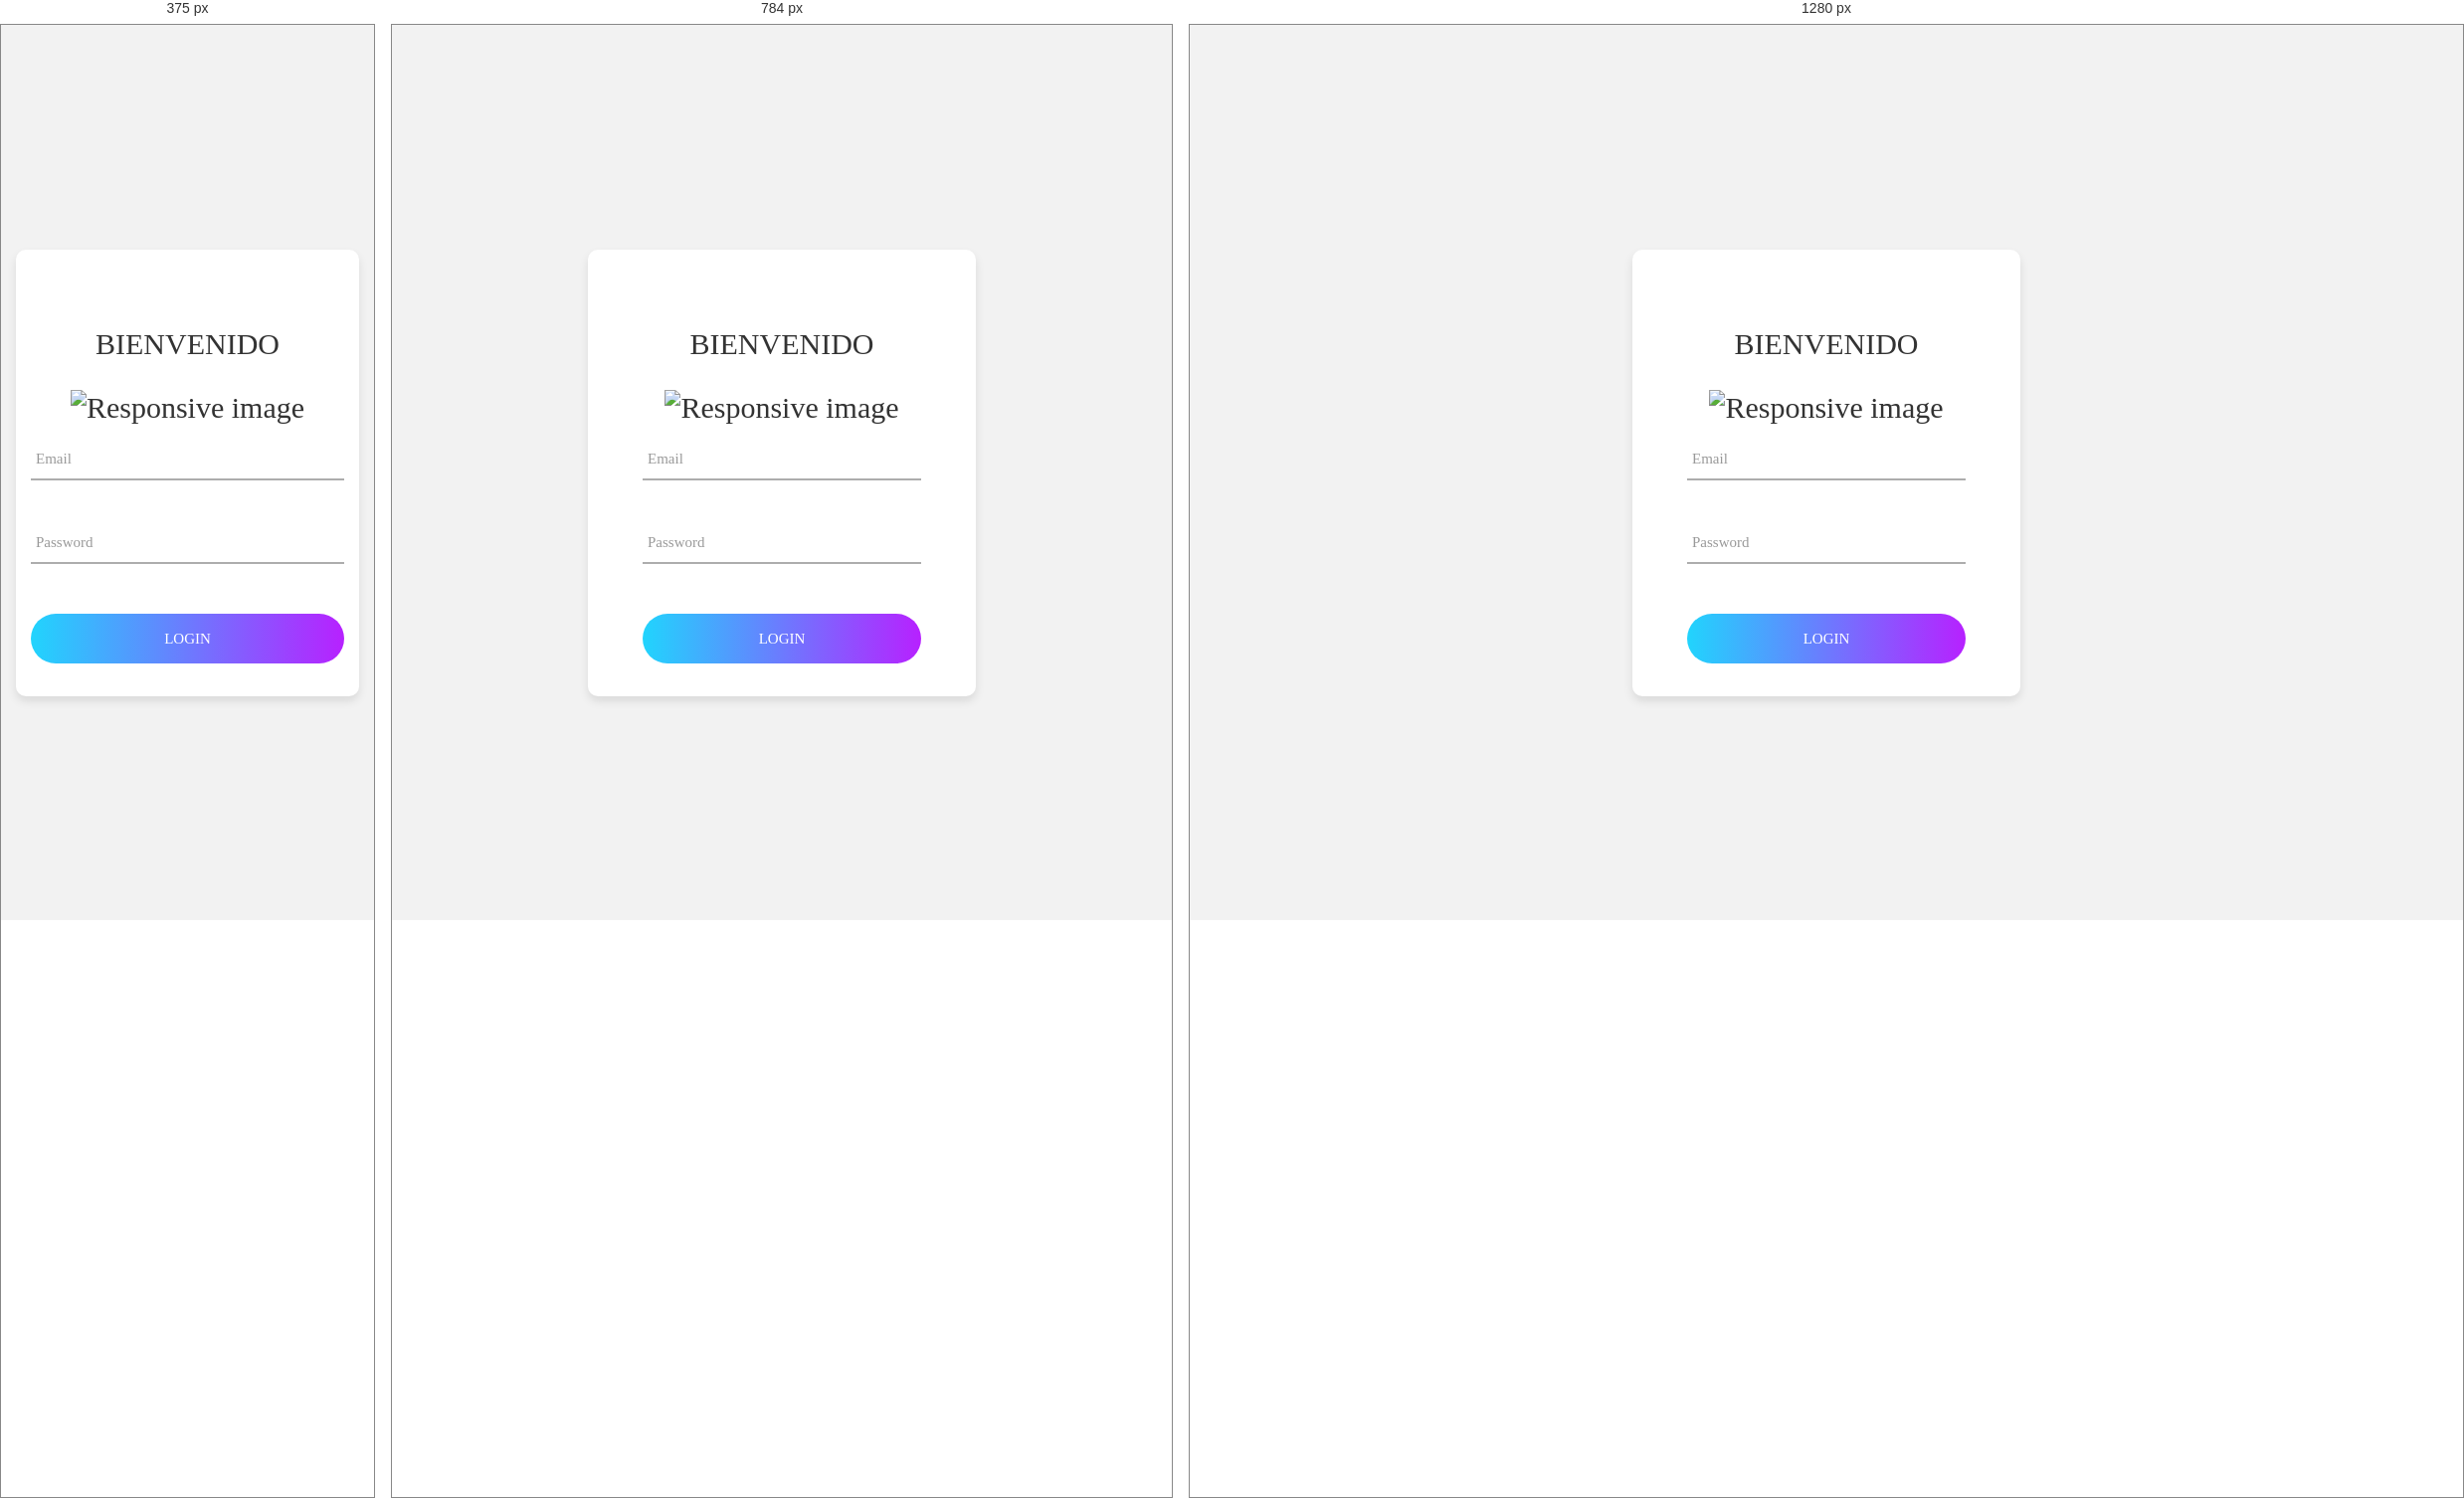
Rendered at 375 px, 784 px and 1280 px, left to right.

<!-- file: form_comand.html -->
<!DOCTYPE html>
<html>

<head>
	
	<meta charset="utf-8">
	<title>Formulario Comandante</title>
	<link rel="stylesheet" href="Recursos/css/bootstrap-theme.min.css">
    <link rel="stylesheet" href="Recursos/css/bootstrap.min.css">
    <link rel="stylesheet" href="Recursos/css/bootstrap-theme.min.css">
    <link rel="stylesheet" href="Recursos/css/iconbar.css">
    <link rel="stylesheet" href="Recursos/css/estilo_form_c.css">
    <link rel="stylesheet" href="Recursos/css/util.css">
		
</head>

<body>
	<div class="container-login100">
			<div class="wrap-login100">
				<form class="login100-form validate-form">
					<span class="login100-form-title p-b-26">
						BIENVENIDO
					</span>
					<span class="login100-form-title p-b-48">
						<i class="zmdi zmdi-font"></i>
						<img id="Espe_img" class="img-fluid" width="30%" alt="Responsive image"src="Recursos/img/espe.png" style="margin-top: 2%; margin-bottom: 2%;">
					</span>

					<div class="wrap-input100 validate-input" data-validate = "Valid email is: a@b.c">
						<input class="input100" type="text" name="email">
						<span class="focus-input100" data-placeholder="Email"></span>
					</div>

					<div class="wrap-input100 validate-input" data-validate="Enter password">
						<span class="btn-show-pass">
							<i class="zmdi zmdi-eye"></i>
						</span>
						<input class="input100" type="password" name="pass">
						<span class="focus-input100" data-placeholder="Password"></span>
					</div>

					<div class="container-login100-form-btn">
						<div class="wrap-login100-form-btn">
							<div class="login100-form-bgbtn"></div>
							<button class="login100-form-btn">
								Login
							</button>
						</div>
					</div>
					<!--
					<div class="text-center p-t-115">
						<span class="txt1">
							Don’t have an account?
						</span><br>

						<a class="txt2" href="index.html">
							Regresar
						</a>
					</div>
				-->
				</form>
			</div>
		</div>

<script src="./js/jquery.min.js"></script>
<script src="js/bootstrap.min.js" type="text/javascript"></script>

</body>

</html>


/* @media block from Recursos/css/estilo_form_c.css */
@media (max-width: 576px) {
  .wrap-login100 {
    padding: 77px 15px 33px 15px;
  }
}

/* @media block from Recursos/css/estilo_form_c.css */
@media (max-width: 992px) {
  .alert-validate::before {
    visibility: visible;
    opacity: 1;
  }
}